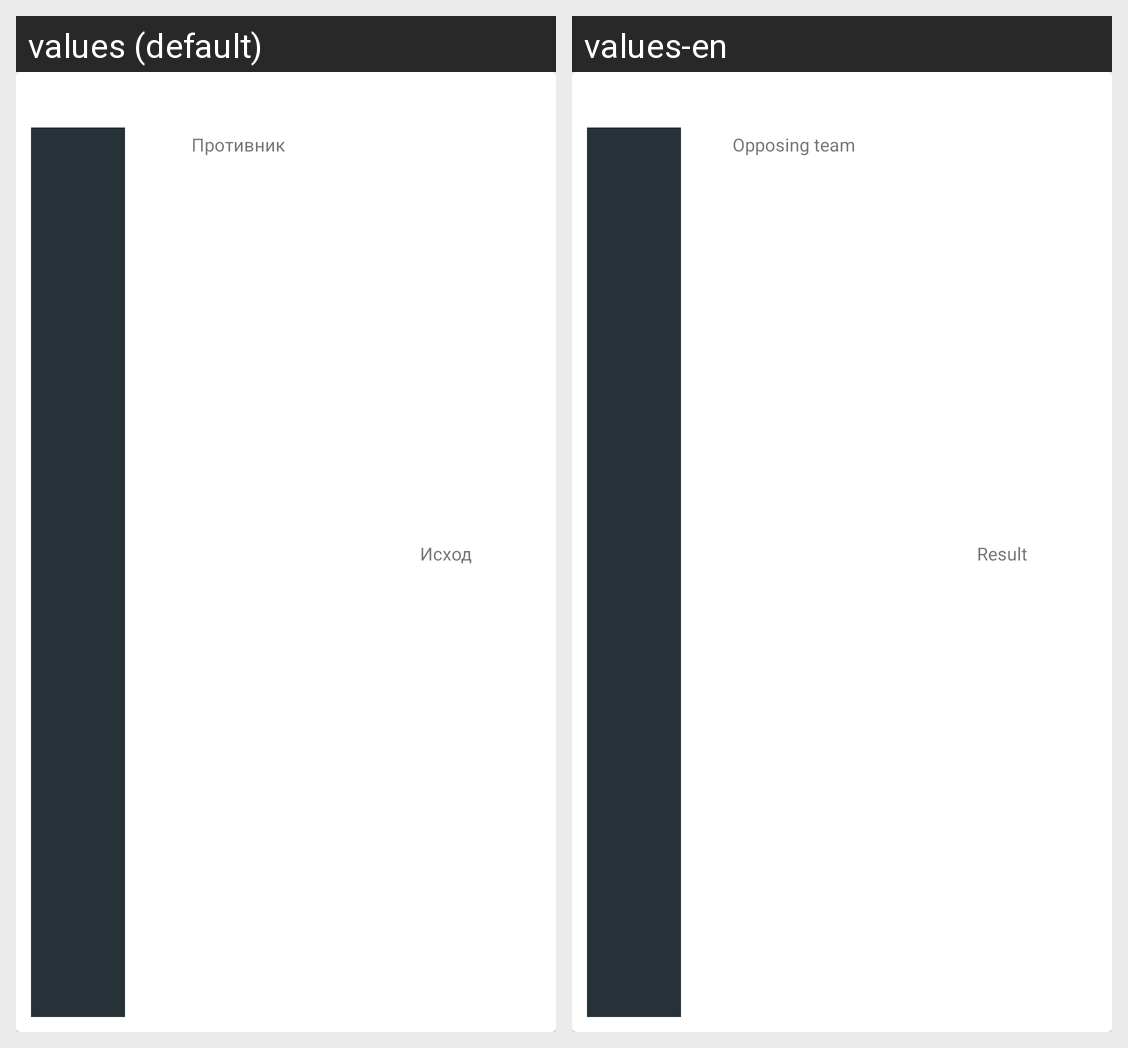

The Android screen above is rendered under two locales of the same app. Produce the string resources it draws, with the default and per-locale values.
Android screen res/layout/match_team_list_row.xml rendered under 2 locales, left to right: values (default), values-en. Device: Nexus 5 (rendered at 1080×1920; each locale shown at half size, 540×960, under a caption strip naming it); theme AppTheme.
Strings drawn on this screen, with the default value and each locale's value (text and hints the layout hard-codes, and strings that could not be matched under every locale, appear in the picture but are not listed):

opposing_team_title
  values: Противник
  values-en: Opposing team

result_title
  values: Исход
  values-en: Result
